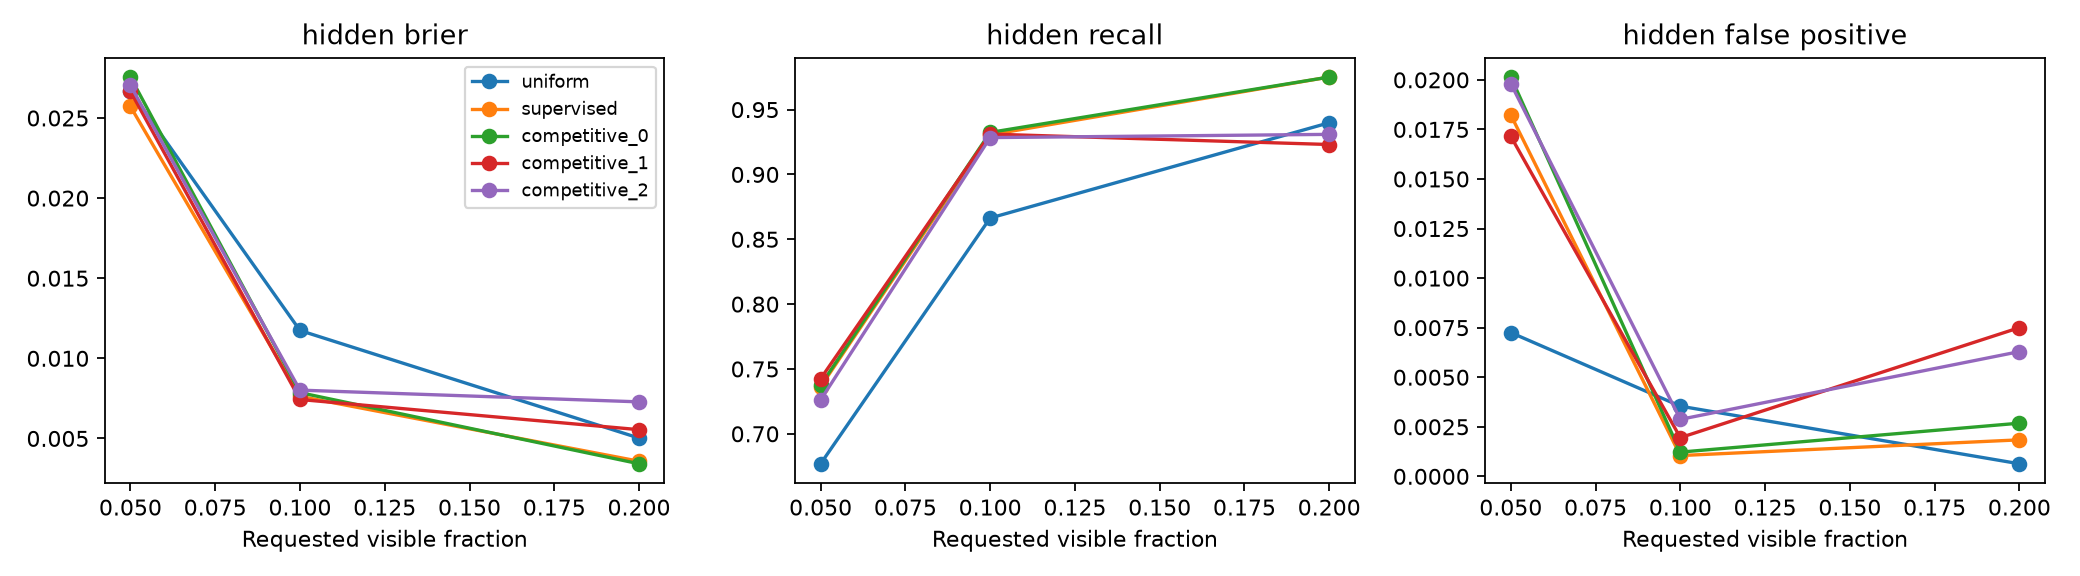

The table this chart was drawn from, first rows:
trial, visibility, backend, learner, hidden_brier, hidden_recall, hidden_false_positive, visible_error
0, 0.05, pixels, uniform, 0.02652, 0.5909, 0.01267, 0.04003
0, 0.05, pixels, supervised, 0.019, 0.8961, 0.007037, 0.04001
0, 0.05, pixels, competitive_0, 0.02098, 0.8961, 0.03096, 0.04001
0, 0.05, pixels, competitive_1, 0.01962, 0.8961, 0.009852, 0.04001
0, 0.05, pixels, competitive_2, 0.01958, 0.8961, 0.00563, 0.04001
0, 0.05, vsa, uniform, 0.02658, 0.5909, 0.01267, 0.04004
0, 0.05, vsa, supervised, 0.01904, 0.8961, 0.007037, 0.04002
0, 0.05, vsa, competitive_0, 0.02101, 0.8961, 0.03096, 0.04001
0, 0.05, vsa, competitive_1, 0.01966, 0.8961, 0.009852, 0.04001
0, 0.05, vsa, competitive_2, 0.01963, 0.8961, 0.00563, 0.04002
1, 0.05, pixels, uniform, 0.01221, 0.8095, 0.0, 0.06003
1, 0.05, pixels, supervised, 0.003498, 0.9524, 0.0, 0.06
1, 0.05, pixels, competitive_0, 0.004228, 0.9524, 0.0, 0.06
1, 0.05, pixels, competitive_1, 0.003702, 0.9524, 0.0, 0.06
1, 0.05, pixels, competitive_2, 0.003903, 0.9524, 0.0, 0.06
1, 0.05, vsa, uniform, 0.0124, 0.8095, 0.0, 0.06005
1, 0.05, vsa, supervised, 0.003526, 0.9524, 0.0, 0.06
1, 0.05, vsa, competitive_0, 0.004248, 0.9524, 0.0, 0.06
1, 0.05, vsa, competitive_1, 0.00372, 0.9524, 0.0, 0.06
1, 0.05, vsa, competitive_2, 0.003946, 0.9524, 0.0, 0.06001
2, 0.05, pixels, uniform, 0.006878, 0.9174, 0.0, 0.02551
2, 0.05, pixels, supervised, 0.007325, 0.9174, 0.002849, 0.02423
2, 0.05, pixels, competitive_0, 0.01066, 0.9174, 0.002849, 0.02417
2, 0.05, pixels, competitive_1, 0.008619, 0.9174, 0.002849, 0.02368
2, 0.05, pixels, competitive_2, 0.005924, 0.9174, 0.0, 0.02387
2, 0.05, vsa, uniform, 0.00686, 0.9174, 0.0, 0.02582
2, 0.05, vsa, supervised, 0.007244, 0.9174, 0.002849, 0.02484
2, 0.05, vsa, competitive_0, 0.01058, 0.9174, 0.002849, 0.0248
2, 0.05, vsa, competitive_1, 0.008469, 0.9174, 0.002849, 0.02435
2, 0.05, vsa, competitive_2, 0.00579, 0.9174, 0.0, 0.02451
3, 0.05, pixels, uniform, 0.03217, 0.6049, 0.0007337, 0.0267
3, 0.05, pixels, supervised, 0.02126, 0.642, 0.001467, 0.02677
3, 0.05, pixels, competitive_0, 0.01667, 0.7099, 0.0, 0.02674
3, 0.05, pixels, competitive_1, 0.0201, 0.6296, 0.001467, 0.02679
3, 0.05, pixels, competitive_2, 0.0224, 0.6296, 0.002201, 0.02672
3, 0.05, vsa, uniform, 0.0321, 0.6049, 0.0007337, 0.02669
3, 0.05, vsa, supervised, 0.02103, 0.642, 0.001467, 0.02674
3, 0.05, vsa, competitive_0, 0.01652, 0.7099, 0.0, 0.02672
3, 0.05, vsa, competitive_1, 0.01984, 0.6296, 0.001467, 0.02676
3, 0.05, vsa, competitive_2, 0.02227, 0.6296, 0.002201, 0.0267
4, 0.05, pixels, uniform, 0.01861, 0.8108, 0.0, 0.05333
4, 0.05, pixels, supervised, 0.03481, 0.777, 0.02381, 0.05333
4, 0.05, pixels, competitive_0, 0.03397, 0.777, 0.02151, 0.05333
4, 0.05, pixels, competitive_1, 0.03275, 0.777, 0.02381, 0.05333
4, 0.05, pixels, competitive_2, 0.03474, 0.777, 0.02304, 0.05333
4, 0.05, vsa, uniform, 0.01861, 0.8108, 0.0, 0.05333
4, 0.05, vsa, supervised, 0.03481, 0.777, 0.02381, 0.05333
4, 0.05, vsa, competitive_0, 0.03397, 0.777, 0.02151, 0.05333
4, 0.05, vsa, competitive_1, 0.03275, 0.777, 0.02381, 0.05333
4, 0.05, vsa, competitive_2, 0.03474, 0.777, 0.02304, 0.05333
5, 0.05, pixels, uniform, 0.005529, 0.9685, 0.0, 0.05333
5, 0.05, pixels, supervised, 0.002338, 1.0, 0.0, 0.05333
5, 0.05, pixels, competitive_0, 0.005113, 1.0, 0.0, 0.05333
5, 0.05, pixels, competitive_1, 0.004002, 1.0, 0.0, 0.05333
5, 0.05, pixels, competitive_2, 0.002883, 1.0, 0.0, 0.05333
5, 0.05, vsa, uniform, 0.00552, 0.9685, 0.0, 0.05334
5, 0.05, vsa, supervised, 0.002338, 1.0, 0.0, 0.05333
5, 0.05, vsa, competitive_0, 0.005112, 1.0, 0.0, 0.05333
5, 0.05, vsa, competitive_1, 0.004002, 1.0, 0.0, 0.05333
5, 0.05, vsa, competitive_2, 0.002884, 1.0, 0.0, 0.05333
... 210 more rows
